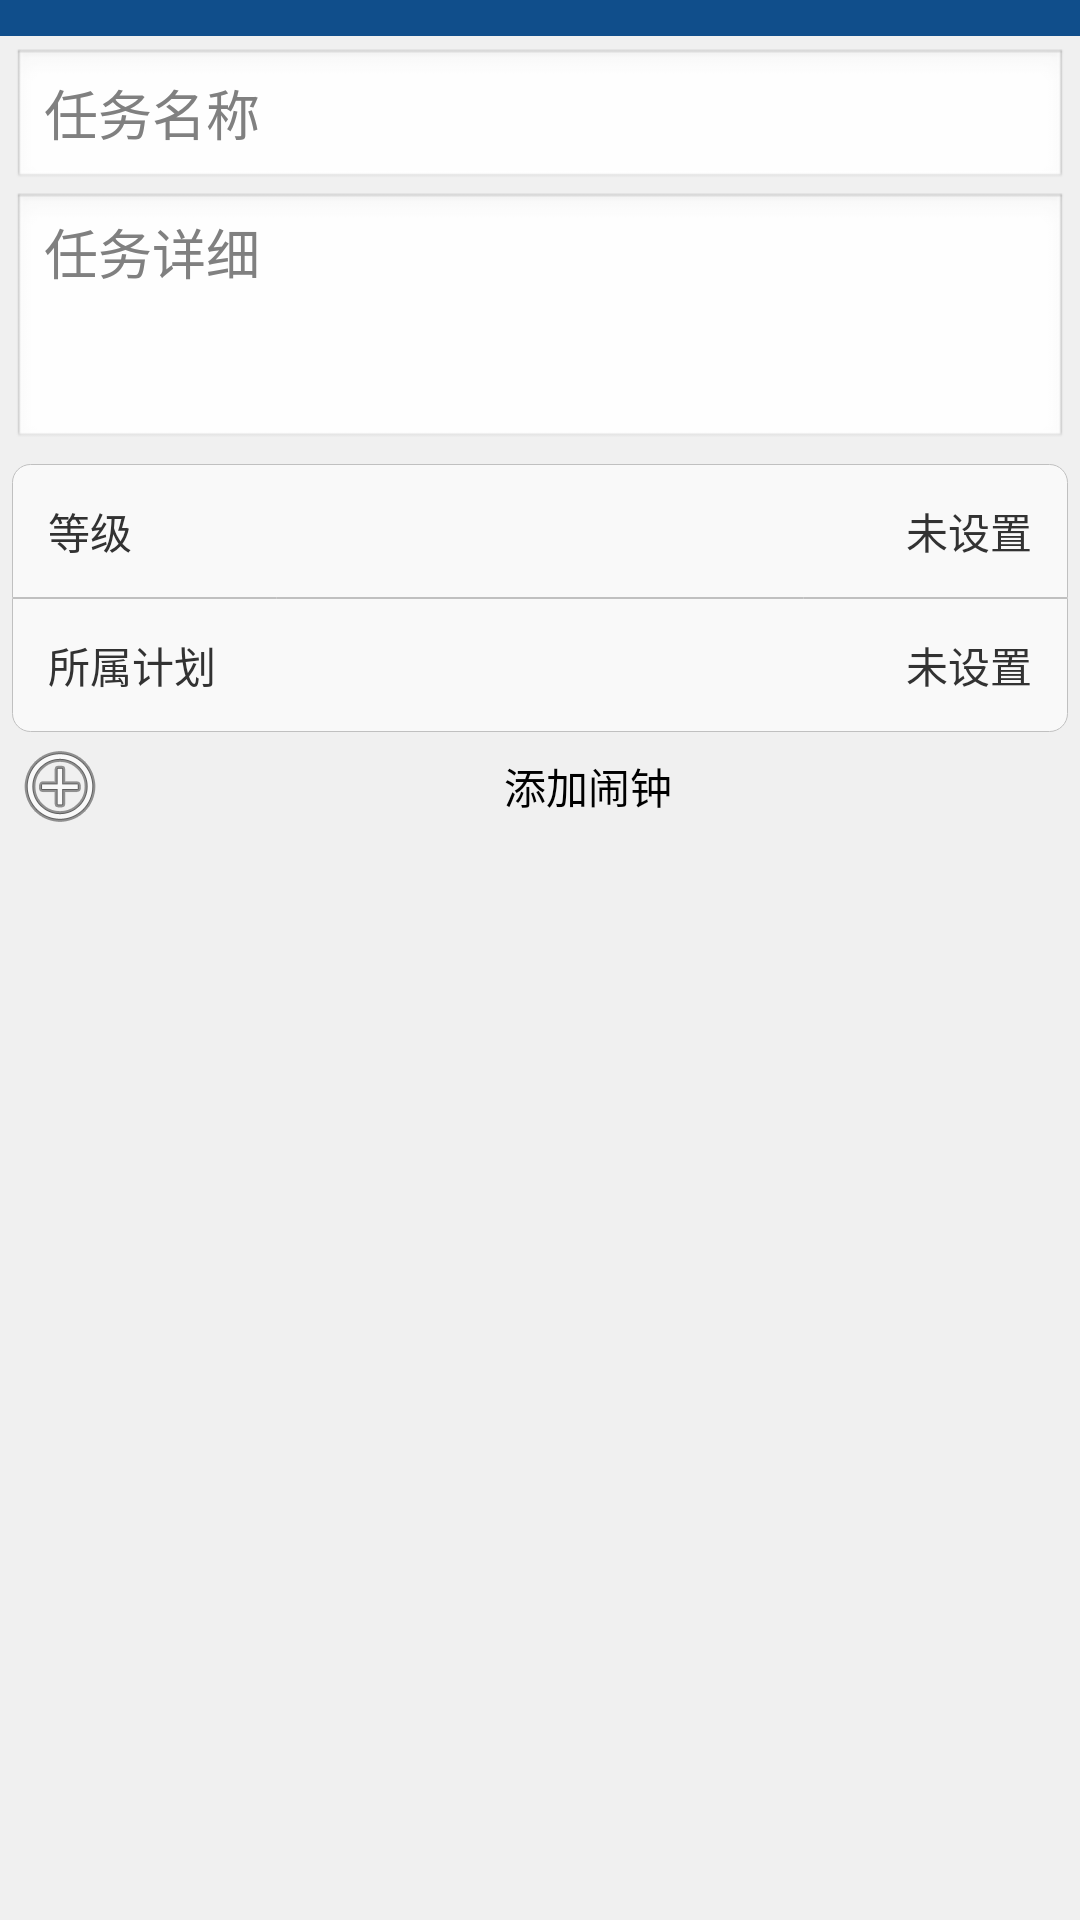

This screen was rendered from an Android layout file. Write that file and the resources it references.
<!-- AndroidManifest.xml: application theme AppTheme -->
<!-- res/layout/activity_new_task.xml -->
<?xml version="1.0" encoding="utf-8"?>
<RelativeLayout xmlns:android="http://schemas.android.com/apk/res/android"
    android:layout_width="fill_parent"
    android:layout_height="fill_parent"
    android:background="@color/common_gray" >

    <LinearLayout
        android:id="@+id/newtask_head"
        android:layout_width="fill_parent"
        android:layout_height="wrap_content"
        android:layout_alignParentTop="true"
        android:background="@drawable/shape_title"
        android:gravity="center_vertical"
        android:orientation="horizontal" >

        <ImageButton
            android:id="@+id/newtask_btn_back"
            android:layout_width="wrap_content"
            android:layout_height="wrap_content"
            android:layout_weight="1"
            android:background="@drawable/selector_title_btn"
            android:contentDescription="@null"
            android:src="@drawable/btn_back" />

        <TextView
            android:id="@+id/newtask_tv_date"
            style="@style/title_text_style"
            android:layout_width="wrap_content"
            android:layout_height="fill_parent"
            android:layout_weight="8"
            android:contentDescription="@null"
            android:gravity="center" />

        <ImageButton
            android:id="@+id/newtask_btn_save"
            android:layout_width="wrap_content"
            android:layout_height="wrap_content"
            android:layout_weight="1"
            android:background="@drawable/selector_title_btn"
            android:contentDescription="@null"
            android:src="@drawable/btn_save" />
    </LinearLayout>

    <ScrollView
        android:layout_width="fill_parent"
        android:layout_height="fill_parent"
        android:layout_below="@id/newtask_head"
        android:padding="4dp" >

        <LinearLayout
            android:layout_width="fill_parent"
            android:layout_height="wrap_content"
            android:orientation="vertical" >

            <LinearLayout
                android:id="@+id/newtask_edit_panel"
                android:layout_width="fill_parent"
                android:layout_height="wrap_content"
                android:orientation="vertical" >

                <EditText
                    android:id="@+id/newtask_name"
                    android:layout_width="fill_parent"
                    android:layout_height="wrap_content"
                    android:hint="@string/str_task_name"
                    android:singleLine="true" >
                </EditText>

                <EditText
                    android:id="@+id/newtask_detail"
                    android:layout_width="fill_parent"
                    android:layout_height="wrap_content"
                    android:gravity="top"
                    android:hint="@string/str_task_detail"
                    android:minLines="3" />
            </LinearLayout>

            <LinearLayout
                android:id="@+id/newtask_level_and_plan"
                android:layout_width="fill_parent"
                android:layout_height="wrap_content"
                android:layout_marginTop="4dp"
                android:orientation="vertical" >

                <LinearLayout
                    android:id="@+id/newtask_level"
                    style="@style/newtask_linearlayout"
                    android:background="@drawable/selector_up_corner" >

                    <TextView
                        android:layout_width="wrap_content"
                        android:layout_height="wrap_content"
                        android:text="@string/str_level" />

                    <TextView
                        android:id="@+id/newtask_textview_level"
                        android:layout_width="fill_parent"
                        android:layout_height="wrap_content"
                        android:gravity="right"
                        android:text="@string/str_not_setup" />
                </LinearLayout>

                <LinearLayout
                    android:id="@+id/newtask_plan"
                    style="@style/newtask_linearlayout"
                    android:background="@drawable/selector_bottom_corner" >

                    <TextView
                        android:layout_width="wrap_content"
                        android:layout_height="wrap_content"
                        android:text="@string/str_belong_plan" />

                    <TextView
                        android:id="@+id/newtask_textview_plan"
                        android:layout_width="fill_parent"
                        android:layout_height="wrap_content"
                        android:gravity="right"
                        android:text="@string/str_not_setup" />
                </LinearLayout>
            </LinearLayout>

            <Button
                android:id="@+id/newtask_btn_add_alarm"
                android:layout_width="fill_parent"
                android:layout_height="wrap_content"
                android:layout_marginTop="2dp"
                android:background="@drawable/selector_common_btn"
                android:drawableLeft="@android:drawable/ic_menu_add"
                android:text="@string/str_add_alarm" />

            <ListView
                android:id="@+id/newtask_alarmlist"
                android:layout_width="fill_parent"
                android:layout_height="wrap_content"
                android:layout_marginTop="2dp"
                android:descendantFocusability="blocksDescendants" />
        </LinearLayout>
    </ScrollView>

</RelativeLayout>
<!-- resources referenced by this layout -->
<resources>
  <color name="common_gray">#f0f0f0</color>
  <!-- drawable selector_bottom_corner (drawable-mdpi) -->
  <?xml version="1.0" encoding="utf-8"?>
  <selector xmlns:android="http://schemas.android.com/apk/res/android">
  
      <item android:drawable="@drawable/shape_bottom_corner_focus" android:state_focused="true"/>
      <item android:drawable="@drawable/shape_bottom_corner_focus" android:state_pressed="true"/>
      <item android:drawable="@drawable/shape_bottom_corner_normal" android:state_focused="false"/>
      <item android:drawable="@drawable/shape_bottom_corner_normal"/>
  
  </selector>
  <!-- drawable selector_common_btn (drawable) -->
  <?xml version="1.0" encoding="utf-8"?>
  <selector xmlns:android="http://schemas.android.com/apk/res/android">
  
      <item android:drawable="@drawable/bg_btn_pressed" android:state_focused="true"/>
      <item android:drawable="@drawable/bg_btn_pressed" android:state_pressed="true"/>
      <item android:drawable="@drawable/bg_btn_pressed" android:state_selected="true"/>
      <item android:drawable="@drawable/bg_btn_normal"/>
  
  </selector>
  <!-- drawable selector_title_btn (drawable) -->
  <?xml version="1.0" encoding="utf-8"?>
  <selector xmlns:android="http://schemas.android.com/apk/res/android">
  
      <item android:drawable="@drawable/shape_title_btn_pressed" android:state_focused="true"/>
      <item android:drawable="@drawable/shape_title_btn_pressed" android:state_pressed="true"/>
      <item android:drawable="@drawable/shape_title_btn_normal"/>
  
  </selector>
  <!-- drawable selector_up_corner (drawable-mdpi) -->
  <?xml version="1.0" encoding="utf-8"?>
  <selector xmlns:android="http://schemas.android.com/apk/res/android">
  
      <item android:drawable="@drawable/shape_up_corner_fucus" android:state_focused="true"/>
      <item android:drawable="@drawable/shape_up_corner_fucus" android:state_pressed="true"/>
      <item android:drawable="@drawable/shape_up_corner_normal" android:state_focused="false"/>
      <item android:drawable="@drawable/shape_up_corner_normal"/>
  
  </selector>
  <!-- drawable shape_title (drawable) -->
  <?xml version="1.0" encoding="utf-8"?>
  <shape xmlns:android="http://schemas.android.com/apk/res/android" >
  
      <solid android:color="#104E8B" />
  
  </shape>
  <string name="str_add_alarm">添加闹钟</string>
  <string name="str_belong_plan">所属计划</string>
  <string name="str_level">等级</string>
  <string name="str_not_setup">未设置</string>
  <string name="str_task_detail">任务详细</string>
  <string name="str_task_name">任务名称</string>
  <style name="newtask_linearlayout">
          <item name="android:layout_width">fill_parent</item>
          <item name="android:layout_height">wrap_content</item>
          <item name="android:clickable">true</item>
          <item name="android:focusable">true</item>
      </style>
  <style name="title_text_style">
          <item name="android:textColor">@color/white</item>
          <item name="android:textStyle">bold</item>
          <item name="android:textSize">20sp</item>
      </style>
  <style name="AppTheme" parent="android:Theme.Light.NoTitleBar" />
  <!-- drawable shape_title_btn_pressed (drawable) -->
  <?xml version="1.0" encoding="utf-8"?>
  <shape xmlns:android="http://schemas.android.com/apk/res/android" >
  
      <solid android:color="@color/light_blue" />
  
      <padding
          android:bottom="6dp"
          android:left="8dp"
          android:right="8dp"
          android:top="6dp" />
  
  </shape>
  <!-- drawable shape_title_btn_normal (drawable) -->
  <?xml version="1.0" encoding="utf-8"?>
  <shape xmlns:android="http://schemas.android.com/apk/res/android" >
  
      <solid android:color="@color/dark_blue" />
  
      <padding
          android:bottom="6dp"
          android:left="4dp"
          android:right="4dp"
          android:top="6dp" />
  
  </shape>
  <color name="white">#FFFFFF</color>
  <color name="bg_focus">#7CCD7C</color>
  <color name="bg_normal">#f9f9f9</color>
  <color name="light_blue">#1E90FF</color>
  <color name="dark_blue">#104E8B</color>
</resources>
